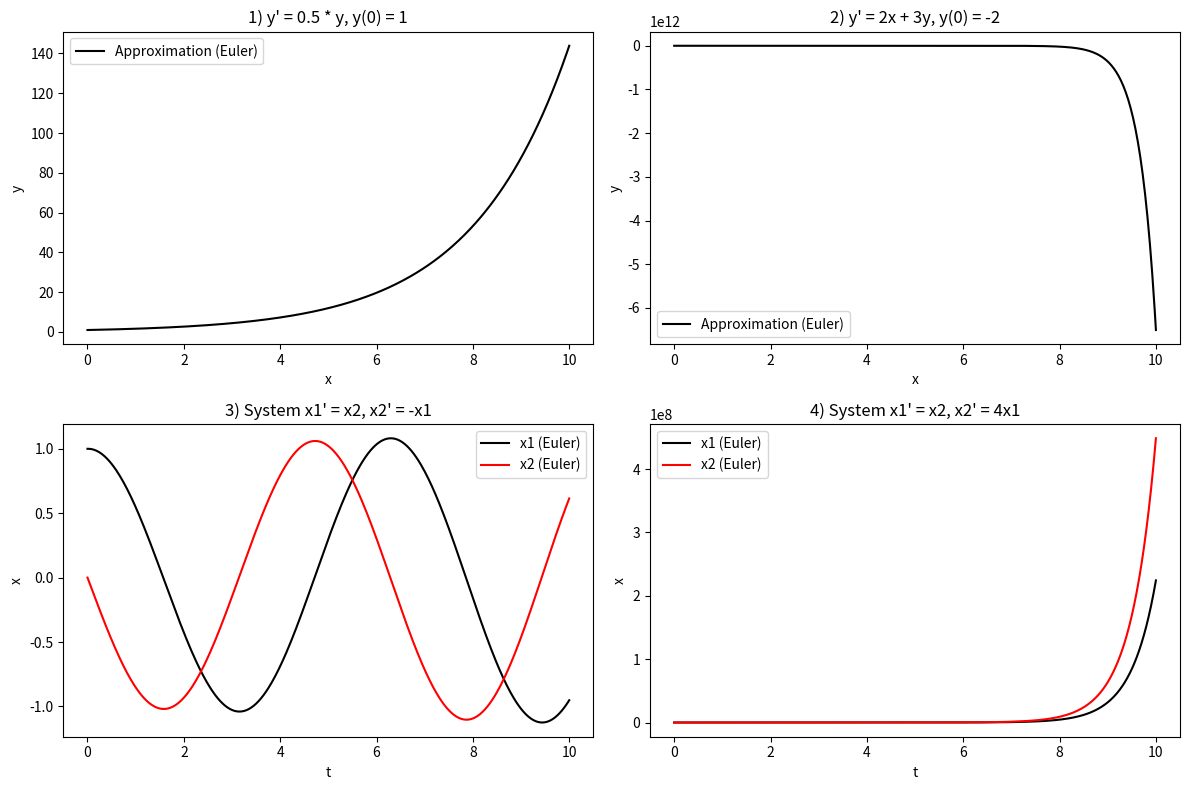

Write the Python code that produced this figure.
import numpy as np
import matplotlib.pyplot as plt

def euler_method(f, y0, x_range, h):
    x_values = np.arange(x_range[0], x_range[1] + h, h)
    y_values = np.zeros_like(x_values)
    y_values[0] = y0
    for i in range(1, len(x_values)):
        y_values[i] = y_values[i - 1] + h * f(x_values[i - 1], y_values[i - 1])
    return x_values, y_values

def func_a(x, y):
    return 0.5 * y

def func_b(x, y):
    return 2 * x + 3 * y

def system_c(x1, x2, h, t_range):
    t_values = np.arange(t_range[0], t_range[1] + h, h)
    x1_values = np.zeros_like(t_values)
    x2_values = np.zeros_like(t_values)
    x1_values[0] = 1
    x2_values[0] = 0
    for i in range(1, len(t_values)):
        x1_values[i] = x1_values[i - 1] + h * x2_values[i - 1]
        x2_values[i] = x2_values[i - 1] - h * x1_values[i - 1]
    return t_values, x1_values, x2_values

def system_d(x1, x2, h, t_range):
    t_values = np.arange(t_range[0], t_range[1] + h, h)
    x1_values = np.zeros_like(t_values)
    x2_values = np.zeros_like(t_values)
    x1_values[0] = 1
    x2_values[0] = 1
    for i in range(1, len(t_values)):
        x1_values[i] = x1_values[i - 1] + h * x2_values[i - 1]
        x2_values[i] = x2_values[i - 1] + h * 4 * x1_values[i - 1]
    return t_values, x1_values, x2_values

h = 0.025
x_range = [0, 10]

x_a, y_a = euler_method(func_a, y0=1, x_range=x_range, h=h)

x_b, y_b = euler_method(func_b, y0=-2, x_range=x_range, h=h)

t_c, x1_c, x2_c = system_c(1, 0, h, x_range)

t_d, x1_d, x2_d = system_d(1, 1, h, x_range)

plt.figure(figsize=(12, 8))

plt.subplot(2, 2, 1)
plt.plot(x_a, y_a, label="Approximation (Euler)", color="black")
plt.title("1) y' = 0.5 * y, y(0) = 1")
plt.xlabel("x")
plt.ylabel("y")
plt.legend()

plt.subplot(2, 2, 2)
plt.plot(x_b, y_b, label="Approximation (Euler)", color="black")
plt.title("2) y' = 2x + 3y, y(0) = -2")
plt.xlabel("x")
plt.ylabel("y")
plt.legend()

plt.subplot(2, 2, 3)
plt.plot(t_c, x1_c, label="x1 (Euler)", color="black")
plt.plot(t_c, x2_c, label="x2 (Euler)", color="red")
plt.title("3) System x1' = x2, x2' = -x1")
plt.xlabel("t")
plt.ylabel("x")
plt.legend()

plt.subplot(2, 2, 4)
plt.plot(t_d, x1_d, label="x1 (Euler)", color="black")
plt.plot(t_d, x2_d, label="x2 (Euler)", color="red")
plt.title("4) System x1' = x2, x2' = 4x1")
plt.xlabel("t")
plt.ylabel("x")
plt.legend()

plt.tight_layout()
plt.show()